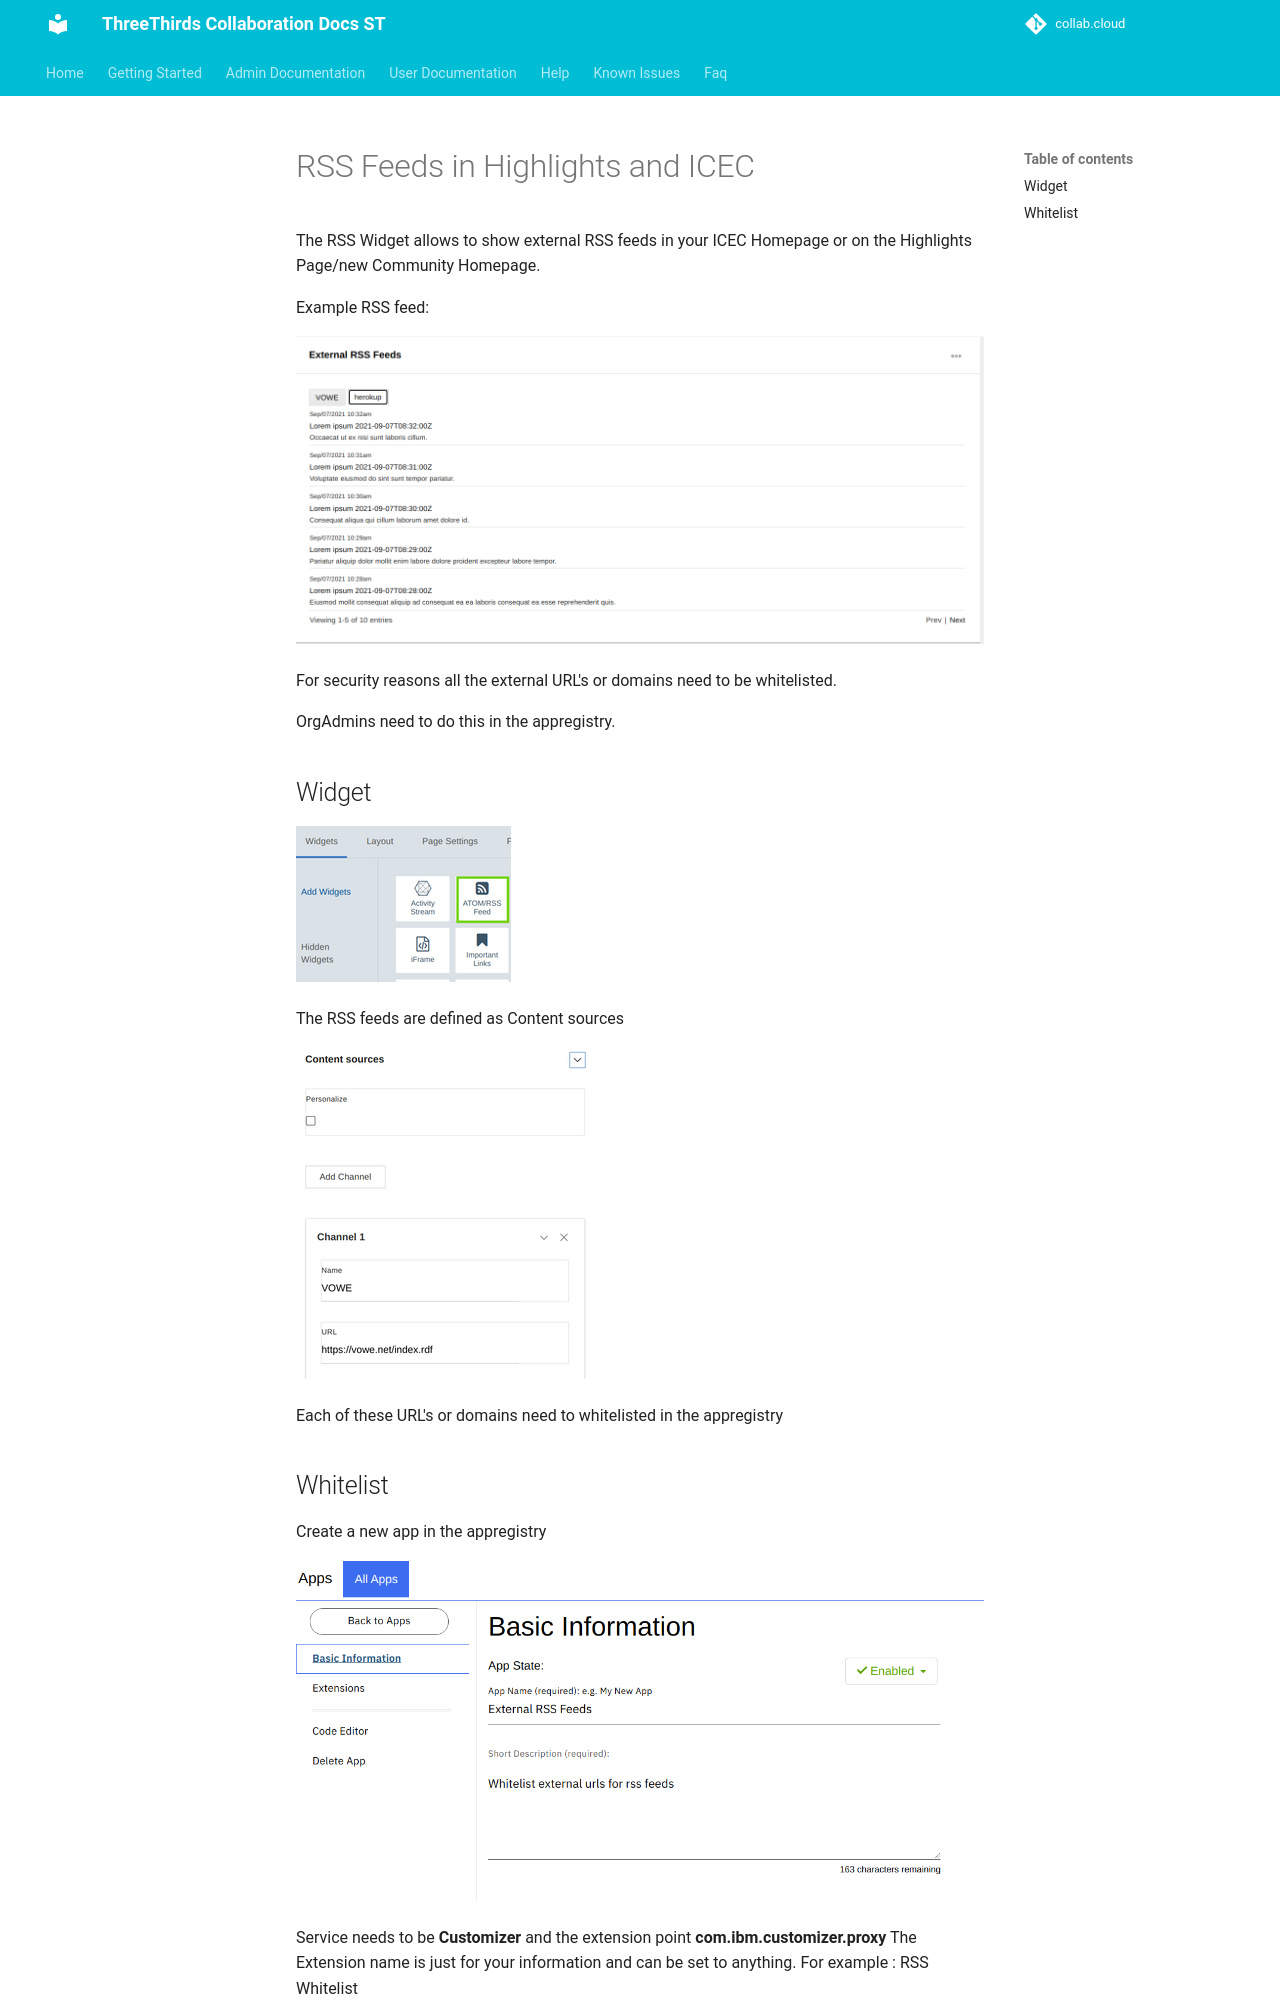

repository: collabdotcloud/docs.st.collab.cloud · page: admin/hc7/highlights-rss-feed/index.html · generator: mkdocs

# RSS Feeds in Highlights and ICEC

The RSS Widget allows to show external RSS feeds in your ICEC Homepage or on the Highlights Page/new Community Homepage.

Example RSS feed:

![Example RSS Widget](/assets/images/admin/rss/rss-widget.png)

For security reasons all the external URL's or domains need to be whitelisted.

OrgAdmins need to do this in the appregistry.

## Widget

![RSS Widget](/assets/images/admin/rss/rss-widget-2.png)

The RSS feeds are defined as Content sources

![Content Source](/assets/images/admin/rss/content-source-sm.png)

Each of these URL's or domains need to whitelisted in the appregistry
